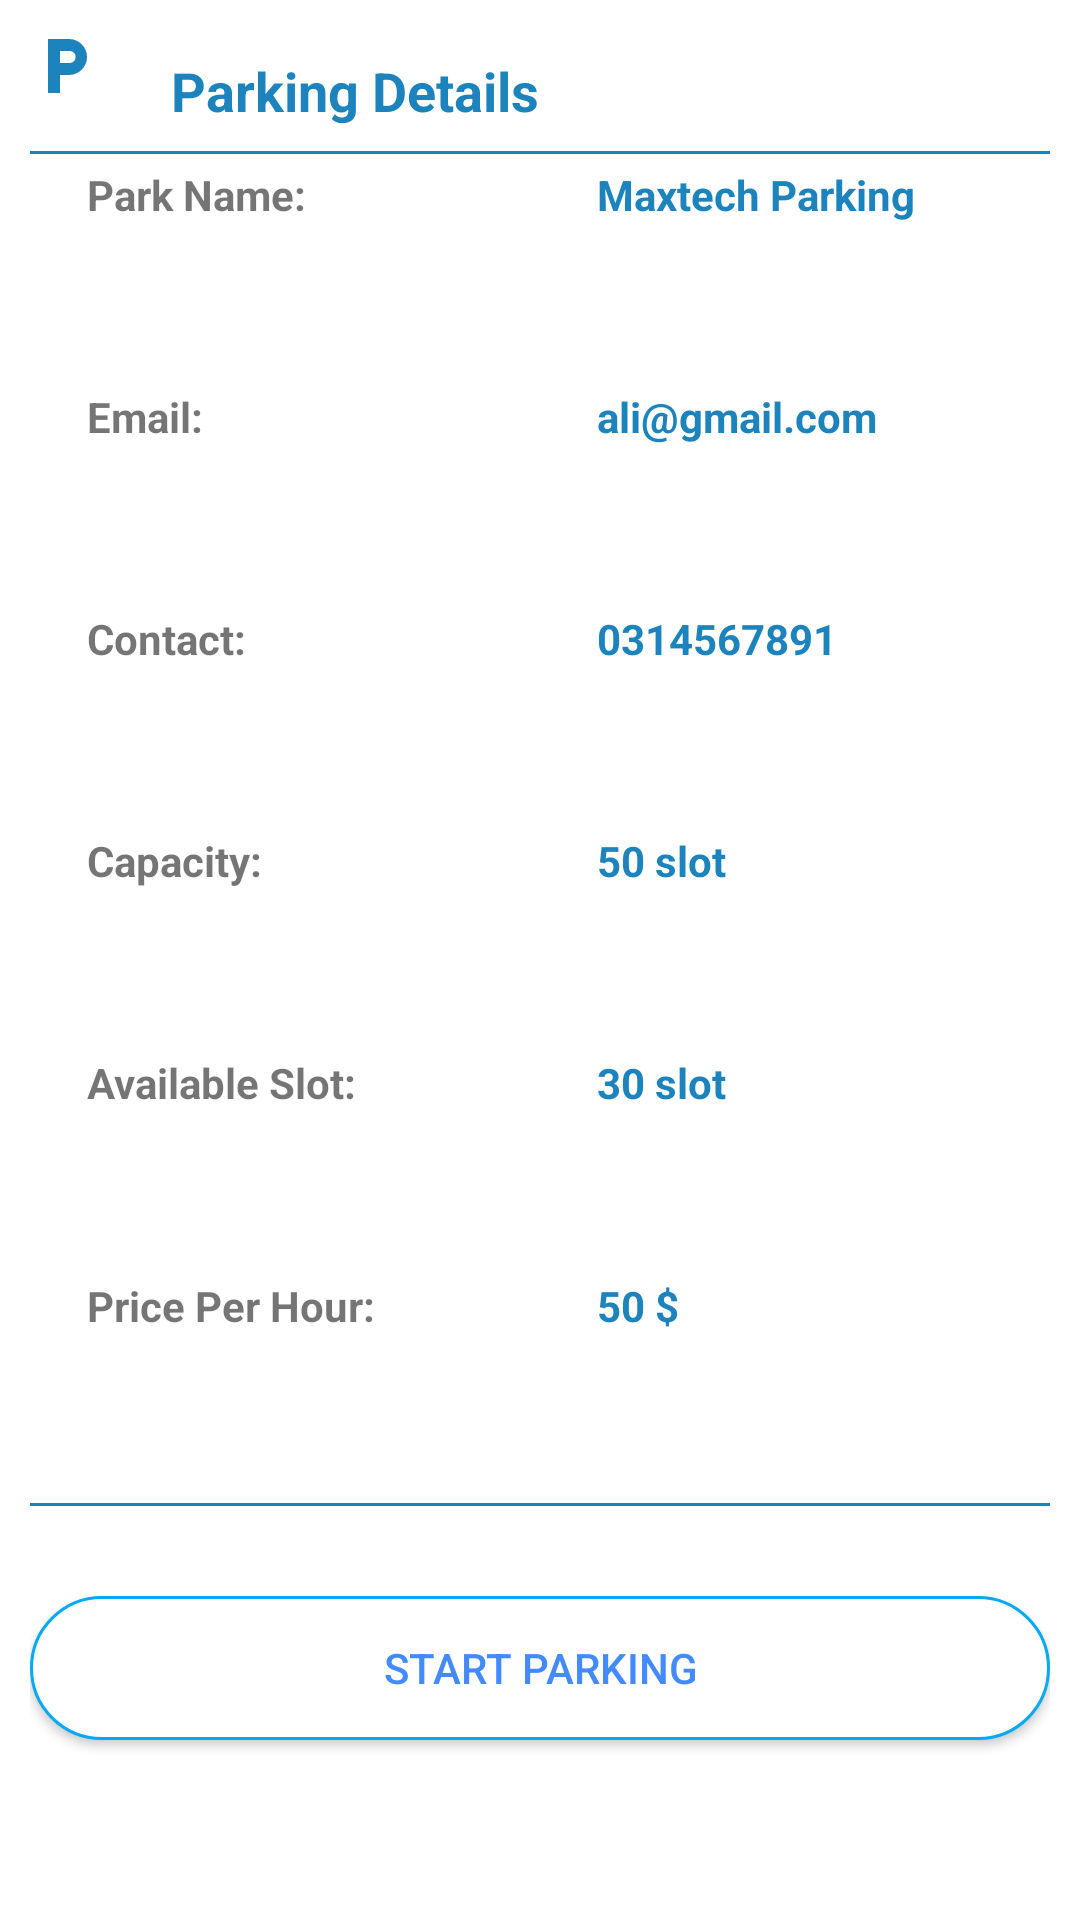

Write the Android layout XML for this screen, with the resource values it uses.
<!-- AndroidManifest.xml: application theme AppTheme -->
<!-- res/layout/park_bottom_sheet.xml -->
<?xml version="1.0" encoding="utf-8"?>
<LinearLayout xmlns:android="http://schemas.android.com/apk/res/android"
    xmlns:app="http://schemas.android.com/apk/res-auto"
    android:id="@+id/bottom_sheet"
    android:layout_width="match_parent"
    android:layout_height="wrap_content"
    android:background="#FFF"
    android:elevation="8dp"
    android:orientation="vertical"
    android:padding="10dp"
    app:behavior_hideable="true"
    app:behavior_peekHeight="0dp"
    app:layout_behavior="@string/bottom_sheet_behavior">


    <LinearLayout
        android:layout_width="match_parent"
        android:layout_height="wrap_content"
        android:orientation="horizontal">

        <ImageView
            android:layout_width="24dp"
            android:layout_height="24dp"
            android:src="@drawable/ic_baseline_local_parking_24" />

        <TextView
            android:id="@+id/login_title"
            android:layout_width="match_parent"
            android:layout_height="wrap_content"
            android:layout_marginLeft="15dp"
            android:layout_weight="1"
            android:padding="8dp"
            android:text="Parking Details"
            android:textColor="@color/colorPrimaryDark"
            android:textSize="18sp"
            android:textStyle="bold" />

        <ImageView
            android:id="@+id/close_bottom_sheet_park"
            android:layout_width="32dp"
            android:layout_height="32dp"
            android:src="@drawable/ic_baseline_close_24_blue" />


    </LinearLayout>

    <TextView
        android:layout_width="match_parent"
        android:layout_height="1dp"
        android:background="@color/colorPrimaryDark" />

    <LinearLayout
        android:layout_width="match_parent"
        android:layout_height="wrap_content"
        android:layout_weight="1"
        android:orientation="horizontal">

        <TextView
            android:layout_width="match_parent"
            android:layout_height="wrap_content"
            android:layout_marginLeft="15dp"
            android:layout_weight="1"
            android:padding="4dp"
            android:text="Park Name: "
            android:textStyle="bold" />

        <TextView
            android:id="@+id/txt_park_name"
            android:layout_width="match_parent"
            android:layout_height="wrap_content"
            android:layout_marginLeft="15dp"
            android:layout_weight="1"
            android:padding="4dp"
            android:text="Maxtech Parking"
            android:textColor="@color/colorPrimaryDark"
            android:textStyle="bold" />


    </LinearLayout>

    <LinearLayout
        android:layout_width="match_parent"
        android:layout_height="wrap_content"
        android:layout_weight="1"
        android:orientation="horizontal">

        <TextView
            android:layout_width="match_parent"
            android:layout_height="wrap_content"
            android:layout_marginLeft="15dp"
            android:layout_weight="1"
            android:padding="4dp"
            android:text="Email: "
            android:textStyle="bold" />

        <TextView
            android:id="@+id/txt_email"
            android:layout_width="match_parent"
            android:layout_height="wrap_content"
            android:layout_marginLeft="15dp"
            android:layout_weight="1"
            android:padding="4dp"
            android:text="ali@gmail.com"
            android:textColor="@color/colorPrimaryDark"
            android:textStyle="bold" />


    </LinearLayout>


    <LinearLayout
        android:layout_width="match_parent"
        android:layout_height="wrap_content"
        android:layout_weight="1"
        android:orientation="horizontal">

        <TextView
            android:layout_width="match_parent"
            android:layout_height="wrap_content"
            android:layout_marginLeft="15dp"
            android:layout_weight="1"
            android:padding="4dp"
            android:text="Contact: "
            android:textStyle="bold" />

        <TextView
            android:id="@+id/txt_contact"
            android:layout_width="match_parent"
            android:layout_height="wrap_content"
            android:layout_marginLeft="15dp"
            android:layout_weight="1"
            android:padding="4dp"
            android:text="0314567891"
            android:textColor="@color/colorPrimaryDark"
            android:textStyle="bold" />
    </LinearLayout>


    <LinearLayout
        android:layout_width="match_parent"
        android:layout_height="wrap_content"
        android:layout_weight="1"
        android:orientation="horizontal">

        <TextView
            android:layout_width="match_parent"
            android:layout_height="wrap_content"
            android:layout_marginLeft="15dp"
            android:layout_weight="1"
            android:padding="4dp"
            android:text="Capacity: "
            android:textStyle="bold" />

        <TextView
            android:id="@+id/txt_no_slot"
            android:layout_width="match_parent"
            android:layout_height="wrap_content"
            android:layout_marginLeft="15dp"
            android:layout_weight="1"
            android:padding="4dp"
            android:text="50 slot"
            android:textColor="@color/colorPrimaryDark"
            android:textStyle="bold" />


    </LinearLayout>

    <LinearLayout
        android:layout_width="match_parent"
        android:layout_height="wrap_content"
        android:layout_weight="1"
        android:orientation="horizontal">

        <TextView
            android:layout_width="match_parent"
            android:layout_height="wrap_content"
            android:layout_marginLeft="15dp"
            android:layout_weight="1"
            android:padding="4dp"
            android:text="Available Slot: "
            android:textStyle="bold" />

        <TextView
            android:id="@+id/txt_current_slot"
            android:layout_width="match_parent"
            android:layout_height="wrap_content"
            android:layout_marginLeft="15dp"
            android:layout_weight="1"
            android:padding="4dp"
            android:text="30 slot"
            android:textColor="@color/colorPrimaryDark"
            android:textStyle="bold" />


    </LinearLayout>


    <LinearLayout
        android:layout_width="match_parent"
        android:layout_height="wrap_content"
        android:layout_weight="1"
        android:orientation="horizontal">

        <TextView
            android:layout_width="match_parent"
            android:layout_height="wrap_content"
            android:layout_marginLeft="15dp"
            android:layout_weight="1"
            android:padding="4dp"
            android:text="Price Per Hour: "
            android:textStyle="bold" />

        <TextView
            android:id="@+id/txt_price"
            android:layout_width="match_parent"
            android:layout_height="wrap_content"
            android:layout_marginLeft="15dp"
            android:layout_weight="1"
            android:padding="4dp"
            android:text="50 $"
            android:textColor="@color/colorPrimaryDark"
            android:textStyle="bold" />


    </LinearLayout>

    <TextView
        android:layout_width="match_parent"
        android:layout_height="1dp"
        android:layout_marginTop="5dp"
        android:background="@color/colorPrimaryDark" />


    <Button
        android:id="@+id/btn_start_parking"
        android:layout_width="match_parent"
        android:layout_height="wrap_content"
        android:layout_marginTop="30dp"
        android:layout_marginBottom="50dp"
        android:background="@drawable/circle_rectangle_edittext"
        android:foreground="?attr/selectableItemBackground"
        android:text="Start Parking"
        android:textColor="@color/colorAccent" />

</LinearLayout>
<!-- resources referenced by this layout -->
<resources>
  <color name="colorAccent">#448AFF</color>
  <color name="colorPrimaryDark">#E60476B5</color>
  <!-- drawable circle_rectangle_edittext (drawable) -->
  <?xml version="1.0" encoding="UTF-8"?>
  <shape xmlns:android="http://schemas.android.com/apk/res/android"
      android:id="@+id/listview_background_shape">
      <stroke
          android:width="1dp"
          android:color="@color/colorPrimary" />
      <padding
          android:bottom="5dp"
          android:left="5dp"
          android:right="5dp"
          android:top="5dp" />
      <solid android:color="#ffffffff" />
      <corners android:radius="25dp" />
  </shape>
  <!-- drawable ic_baseline_local_parking_24 (drawable) -->
  <vector android:height="24dp" android:tint="@color/colorPrimaryDark"
      android:viewportHeight="24" android:viewportWidth="24"
      android:width="24dp" xmlns:android="http://schemas.android.com/apk/res/android">
      <path android:fillColor="@android:color/white" android:pathData="M13,3L6,3v18h4v-6h3c3.31,0 6,-2.69 6,-6s-2.69,-6 -6,-6zM13.2,11L10,11L10,7h3.2c1.1,0 2,0.9 2,2s-0.9,2 -2,2z"/>
  </vector>
  <style name="AppTheme" parent="Theme.AppCompat.Light.DarkActionBar">
          
          <item name="colorPrimary">@color/colorPrimary</item>
          <item name="colorPrimaryDark">@color/colorPrimaryDark</item>
          <item name="colorAccent">@color/colorAccent</item>
      </style>
  <color name="colorPrimary">#03A9F4</color>
</resources>
